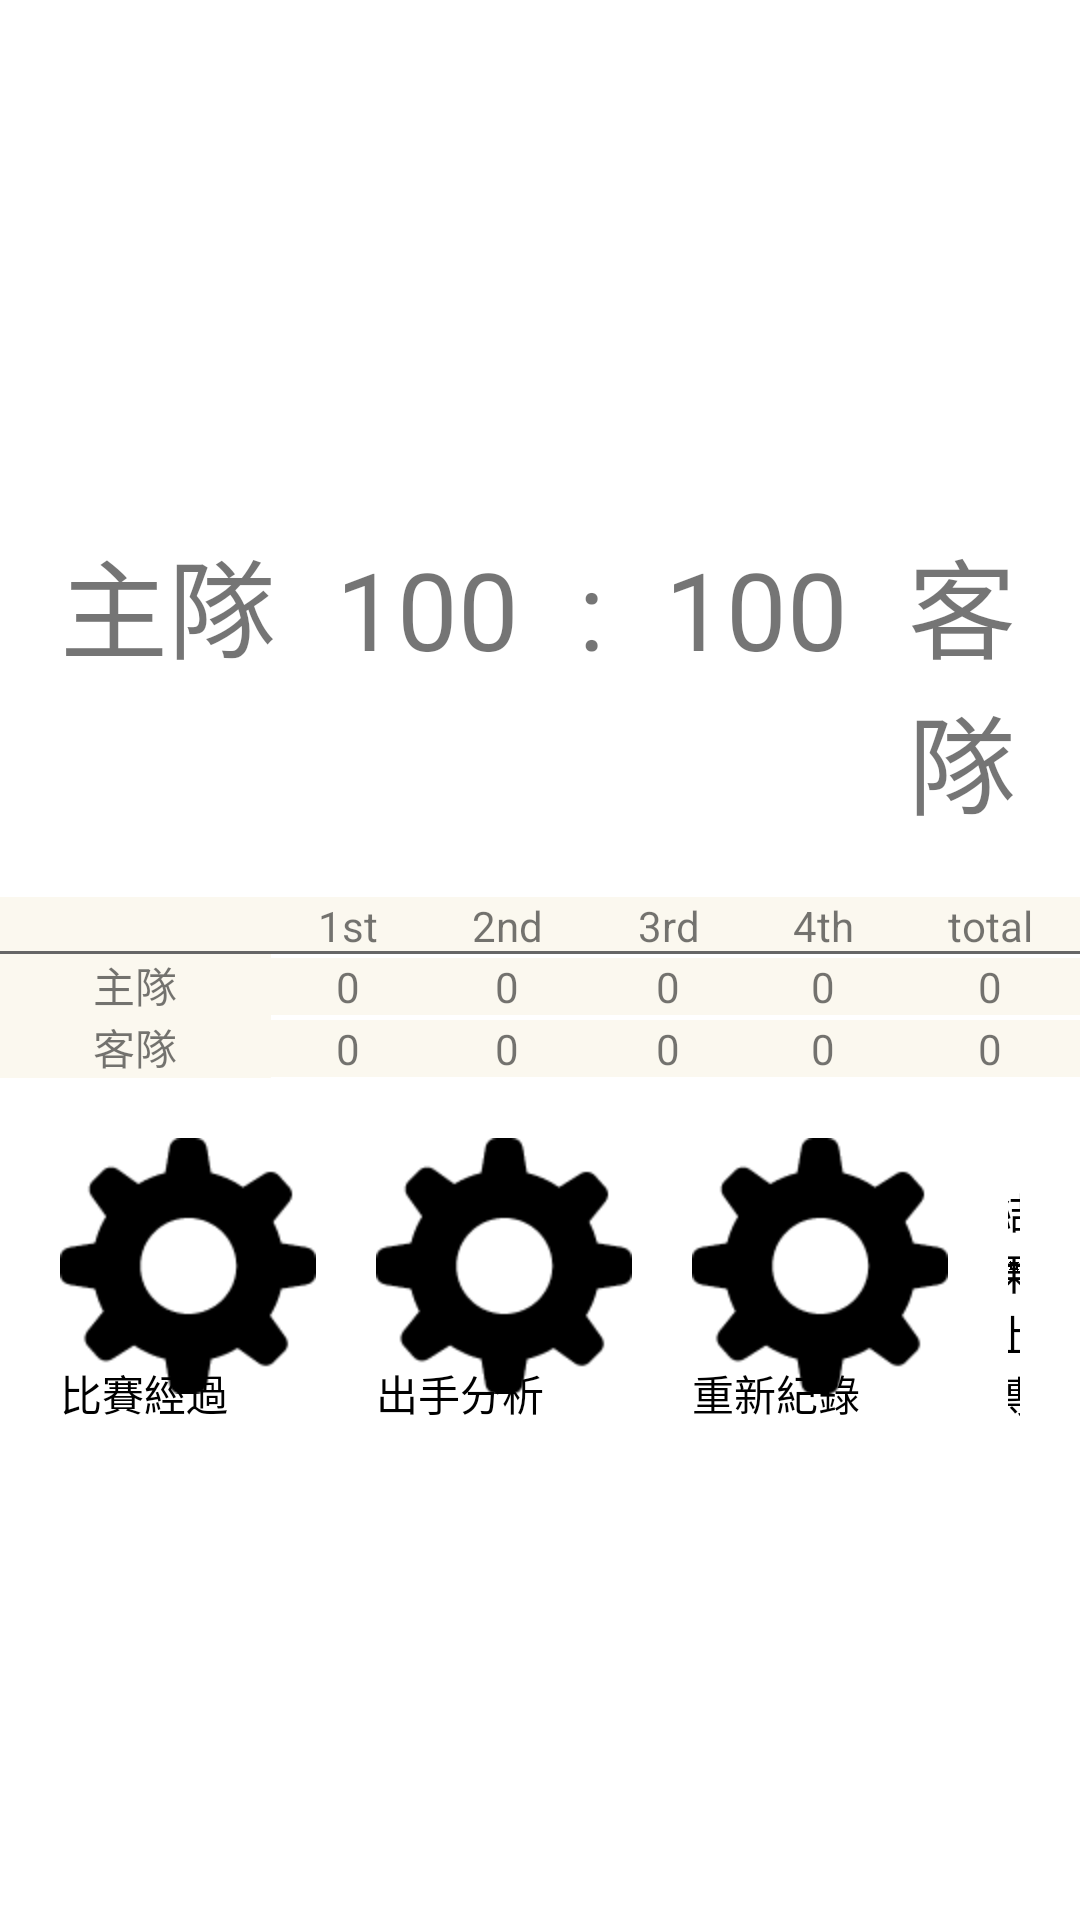

Here is an Android app screen rendered from its layout file. Give the layout XML and the strings, colors and styles it references.
<!-- AndroidManifest.xml: fallback theme Theme.MaterialComponents.DayNight.NoActionBar -->
<!-- res/layout/setting_main.xml -->
<RelativeLayout xmlns:android="http://schemas.android.com/apk/res/android"
    android:layout_width="wrap_content"
    android:layout_height="wrap_content"
    android:orientation="vertical"
    android:gravity="center">
    <LinearLayout
        android:id="@+id/bigscore"
        android:background="@drawable/normal_color"
        android:orientation="horizontal"
        android:padding="10dp"
        android:layout_centerHorizontal="true"
        android:layout_alignParentTop="true"
        android:layout_width="wrap_content"
        android:layout_height="wrap_content">
        <TextView
            android:id="@+id/myteam_title"
            android:padding="10dp"
            android:layout_width="wrap_content"
            android:layout_height="wrap_content"
            android:textSize="36sp"
            android:text="主隊"/>
        <TextView
            android:id="@+id/myteam"
            android:padding="10dp"
            android:layout_width="wrap_content"
            android:layout_height="wrap_content"
            android:textSize="36sp"
            android:text="100"/>
        <TextView
            android:id="@+id/sep"
            android:padding="10dp"
            android:layout_width="wrap_content"
            android:layout_height="wrap_content"
            android:textSize="36sp"
            android:text=":"/>
        <TextView
            android:id="@+id/competitor"
            android:padding="10dp"
            android:layout_width="wrap_content"
            android:layout_height="wrap_content"
            android:textSize="36sp"
            android:text="100"/>
        <TextView
            android:id="@+id/competitor_title"
            android:padding="10dp"
            android:layout_width="wrap_content"
            android:layout_height="wrap_content"
            android:textSize="36sp"
            android:text="客隊"/>
    </LinearLayout>
    <TableLayout 
        android:id="@+id/score_table"
        android:layout_below="@+id/bigscore"
        android:layout_width="match_parent"
        android:layout_height="wrap_content"
        android:layout_centerHorizontal="true"
        android:stretchColumns="7">
        <TableRow
            android:id="@+id/quart_score"
            android:layout_width="fill_parent"
            android:layout_height="wrap_content">
            <TextView
                android:id="@+id/team"
                android:text=""
                android:gravity="center"
                android:layout_weight="2"
                android:background="@drawable/score_table_title"/>
            <TextView
                android:id="@+id/quarter1"
                android:text="1st"
                android:gravity="center"
                android:layout_weight="1"
                android:background="@drawable/score_table_title"/>
            <TextView
                android:id="@+id/quarter2"
                android:text="2nd"
                android:gravity="center"
                android:layout_weight="1"
                android:background="@drawable/score_table_title"/>
            <TextView
                android:id="@+id/quarter3"
                android:text="3rd"
                android:gravity="center"
                android:layout_weight="1"
                android:background="@drawable/score_table_title"/>
            <TextView
                android:id="@+id/quarter4"
                android:text="4th"
                android:gravity="center"
                android:layout_weight="1"
                android:background="@drawable/score_table_title"/>
            <TextView
                android:id="@+id/total"
                android:text="total"
                android:gravity="center"
                android:layout_weight="1"
                android:background="@drawable/score_table_title"/>
        </TableRow>
        <TableRow
            android:layout_width="wrap_content"
            android:layout_height="wrap_content">
            <TextView
                android:id="@+id/teama"
                android:text="主隊"
                android:gravity="center"
                android:layout_weight="2"
                android:background="@drawable/score_table_row"/>
            <TextView
                android:id="@+id/teama_1st"
                android:gravity="center"
                android:text="0"
                android:layout_weight="1"
                android:background="@drawable/score_table_row"/>
            <TextView
                android:id="@+id/teama_2nd"
                android:gravity="center"
                android:text="0"
                android:layout_weight="1"
                android:background="@drawable/score_table_row"/>
            <TextView
                android:id="@+id/teama_3rd"
                android:gravity="center"
                android:text="0"
                android:layout_weight="1"
                android:background="@drawable/score_table_row"/>
            <TextView
                android:id="@+id/teama_4th"
                android:gravity="center"
                android:text="0"
                android:layout_weight="1"
                android:background="@drawable/score_table_row"/>
            <TextView
                android:id="@+id/teama_total"
                android:gravity="center"
                android:text="0"
                android:layout_weight="1"
                android:background="@drawable/score_table_row"/>
        </TableRow>
        <TableRow
            android:layout_width="wrap_content"
            android:layout_height="wrap_content">
            <TextView
                android:id="@+id/teamb"
                android:gravity="center"
                android:text="客隊"
                android:layout_weight="2"
                android:background="@drawable/score_table_row"/>
            <TextView
                android:id="@+id/teamb_1st"
                android:gravity="center"
                android:text="0"
                android:layout_weight="1"
                android:background="@drawable/score_table_row"/>
            <TextView
                android:id="@+id/teamb_2nd"
                android:gravity="center"
                android:text="0"
                android:layout_weight="1"
                android:background="@drawable/score_table_row"/>
            <TextView
                android:id="@+id/teamb_3rd"
                android:gravity="center"
                android:text="0"
                android:layout_weight="1"
                android:background="@drawable/score_table_row"/>
            <TextView
                android:id="@+id/teamb_4th"
                android:gravity="center"
                android:text="0"
                android:layout_weight="1"
                android:background="@drawable/score_table_row"/>
            <TextView
                android:id="@+id/teamb_total"
                android:gravity="center"
                android:text="0"
                android:layout_weight="1"
                android:background="@drawable/score_table_row"/>
        </TableRow>
    </TableLayout>
    <LinearLayout
        android:id="@+id/functions"
        android:background="@drawable/normal_color"
        android:orientation="horizontal"
        android:layout_centerHorizontal="true"
        android:layout_below="@+id/score_table"
        android:padding="10dp"
        android:layout_width="wrap_content"
        android:layout_height="wrap_content">
        <RelativeLayout
            android:layout_width="wrap_content"
            android:layout_height="wrap_content">
            <ImageView
                android:id="@+id/game_summary"
                android:padding="10dp"
                android:layout_width="wrap_content"
                android:layout_height="wrap_content"
                android:src="@drawable/settings"/>
            <TextView
                android:id="@+id/gs_text"
                android:layout_width="wrap_content"
                android:layout_height="wrap_content"
                android:paddingRight="10dp"
                android:paddingLeft="10dp"
                android:layout_alignBottom="@+id/game_summary"
                android:gravity="center"
                android:text="比賽經過"
                android:textColor="#000000" />
        </RelativeLayout>
        <RelativeLayout
            android:layout_width="wrap_content"
            android:layout_height="wrap_content">
            <ImageView
                android:id="@+id/game_analysis"
                android:padding="10dp"
                android:layout_width="wrap_content"
                android:layout_height="wrap_content"
                android:src="@drawable/settings"/>
            <TextView
                android:id="@+id/gs_text"
                android:layout_width="wrap_content"
                android:layout_height="wrap_content"
                android:paddingRight="10dp"
                android:paddingLeft="10dp"
                android:layout_alignBottom="@+id/game_analysis"
                android:gravity="center"
                android:text="出手分析"
                android:textColor="#000000" />
        </RelativeLayout>
        <RelativeLayout
            android:layout_width="wrap_content"
            android:layout_height="wrap_content">
            <ImageView
                android:id="@+id/restart"
                android:padding="10dp"
                android:layout_width="wrap_content"
                android:layout_height="wrap_content"
                android:src="@drawable/settings"/>
            <TextView
                android:id="@+id/gs_text"
                android:layout_width="wrap_content"
                android:layout_height="wrap_content"
                android:paddingRight="10dp"
                android:paddingLeft="10dp"
                android:layout_alignBottom="@+id/restart"
                android:gravity="center"
                android:text="重新紀錄"
                android:textColor="#000000" />
        </RelativeLayout>
        <RelativeLayout
            android:layout_width="wrap_content"
            android:layout_height="wrap_content">
            <ImageView
                android:id="@+id/finish_upload"
                android:padding="10dp"
                android:layout_width="wrap_content"
                android:layout_height="wrap_content"
                android:src="@drawable/settings"/>
            <TextView
                android:id="@+id/gs_text"
                android:layout_width="wrap_content"
                android:layout_height="wrap_content"
                android:paddingRight="10dp"
                android:paddingLeft="10dp"
                android:layout_alignBottom="@+id/finish_upload"
                android:gravity="center"
                android:text="結果上傳"
                android:textColor="#000000" />
        </RelativeLayout>
    </LinearLayout>
</RelativeLayout>
<!-- resources referenced by this layout -->
<resources>
  <!-- drawable score_table_row (drawable) -->
  <?xml version="1.0" encoding="utf-8"?>
  
  <layer-list xmlns:android="http://schemas.android.com/apk/res/android">
  <item>
      <shape android:shape="rectangle">
          <solid android:color="#666666" />
      </shape>
  </item>
  
  <item android:bottom="0dp"
        android:top="0dp">
      <shape android:shape="rectangle">
          <solid android:color="#fbf8ef" />
      </shape>
  </item>
  
  </layer-list>
  <!-- drawable score_table_title (drawable) -->
  <?xml version="1.0" encoding="utf-8"?>
  
  <layer-list xmlns:android="http://schemas.android.com/apk/res/android">
  <item>
      <shape android:shape="rectangle">
          <solid android:color="#666666" />
      </shape>
  </item>
  
  <item android:bottom="1dp">
      <shape android:shape="rectangle">
          <solid android:color="#fbf8ef" />
      </shape>
  </item>
  
  </layer-list>
  <!-- drawable settings: png bitmap (drawable-hdpi, 2719 bytes) -->
</resources>
